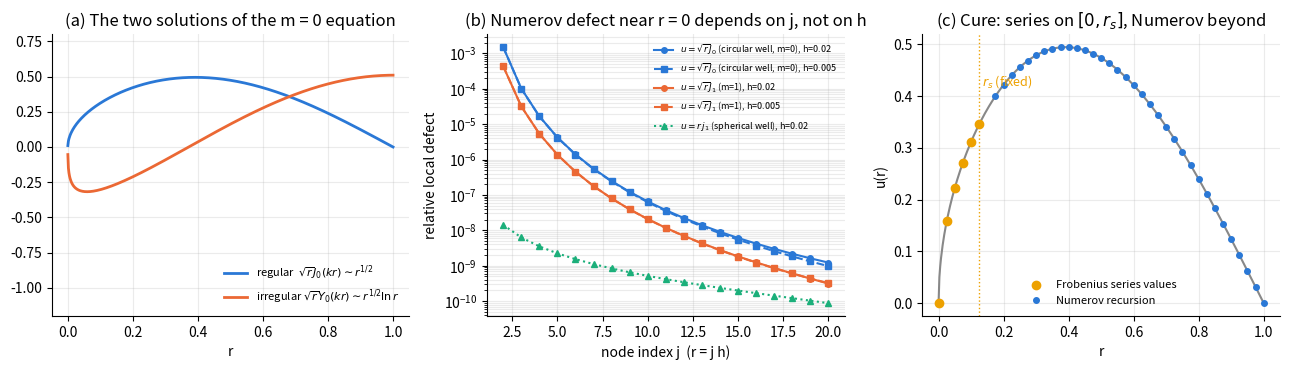
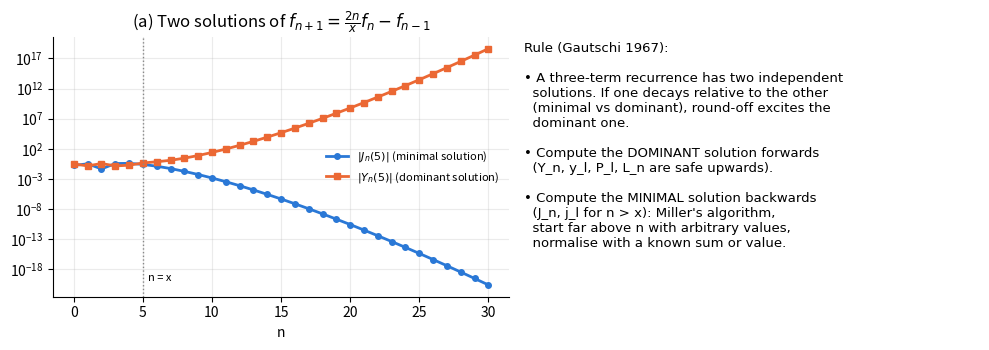

The matplotlib source for these figures, in order:
#!/usr/bin/env python3
"""Illustrations for the special-functions course."""
import numpy as np
from scipy.special import jv, yv
import matplotlib
matplotlib.use("Agg")
import matplotlib.pyplot as plt

C = ["#2a78d6", "#eb6834", "#1baf7a", "#eda100", "#e87ba4"]


def style(ax):
    ax.spines[["top", "right"]].set_visible(False); ax.grid(alpha=.25, which="both")


# ---------------------------------------------------------- 1. the start fault
fig, ax = plt.subplots(1, 3, figsize=(13, 3.8))
r = np.linspace(1e-4, 1, 600)
k = 2.405
ax[0].plot(r, np.sqrt(r) * jv(0, k * r), color=C[0], lw=2, label=r"regular  $\sqrt{r}J_0(kr)\sim r^{1/2}$")
ax[0].plot(r, np.sqrt(r) * yv(0, k * r), color=C[1], lw=2, label=r"irregular $\sqrt{r}Y_0(kr)\sim r^{1/2}\ln r$")
ax[0].set(ylim=(-1.2, 0.8), xlabel="r", title="(a) The two solutions of the m = 0 equation")
ax[0].legend(frameon=False, fontsize=8, loc="lower right")


def numerov_residual(f, k2, h, j):
    """relative local defect of the Numerov stencil applied to the exact solution at node j"""
    x = h * np.array([j - 1, j, j + 1], float)
    c = 1 + h * h * k2(x) / 12
    res = c[2] * f(x[2]) - (12 - 10 * c[1]) * f(x[1]) + c[0] * f(x[0])
    return abs(res) / abs(f(x[1]))


for i, (m, lab) in enumerate(((0, r"$u=\sqrt{r}J_0$ (circular well, m=0)"), (1, r"$u=\sqrt{r}J_1$ (m=1)"))):
    f = lambda x, m=m: np.sqrt(x) * jv(m, k * x)
    k2 = lambda x, m=m: k * k - (m * m - 0.25) / x ** 2
    for h, mk in ((0.02, "o-"), (0.005, "s--")):
        js = np.arange(1, 21)
        ax[1].semilogy(js, [numerov_residual(f, k2, h, j) for j in js], mk, color=C[i], lw=1.5, ms=4,
                       label=f"{lab}, h={h}")
fsph = lambda x: x * (np.sin(k * x) / (k * x) ** 2 - np.cos(k * x) / (k * x))   # r j_1: analytic
k2s = lambda x: k * k - 2 / x ** 2
js = np.arange(1, 21)
ax[1].semilogy(js, [numerov_residual(fsph, k2s, 0.02, j) for j in js], "^:", color=C[2], lw=1.5, ms=4,
               label=r"$u=r\,j_1$ (spherical well), h=0.02")
ax[1].set(xlabel="node index j  (r = j h)", ylabel="relative local defect",
          title="(b) Numerov defect near r = 0 depends on j, not on h")
ax[1].legend(frameon=False, fontsize=6.5)
# panel c: schematic of fixed-r_s start
x = np.linspace(0, 1, 400)
u = np.sqrt(x) * jv(0, k * x)
ax[2].plot(x, u, color="#888888", lw=1.5)
rs = 0.125; h = 0.025
xs = np.arange(0, rs + h / 2, h)
ax[2].plot(xs, np.sqrt(xs) * jv(0, k * xs), "o", color=C[3], ms=6, label="Frobenius series values")
xn = np.arange(rs + 2 * h, 1.0001, h)
ax[2].plot(xn, np.sqrt(xn) * jv(0, k * xn), "o", color=C[0], ms=4, label="Numerov recursion")
ax[2].axvline(rs, color=C[3], ls=":", lw=1)
ax[2].text(rs + 0.01, 0.42, r"$r_s$ (fixed)", fontsize=9, color=C[3])
ax[2].set(xlabel="r", ylabel="u(r)", title="(c) Cure: series on $[0, r_s]$, Numerov beyond")
ax[2].legend(frameon=False, fontsize=8, loc="lower center")
for a in ax: style(a)
fig.tight_layout(); fig.savefig("fig_start_fault.png", dpi=170)

# ---------------------------------------------------------- 2. stability of recurrences
fig, ax = plt.subplots(1, 2, figsize=(10, 3.6))
n = np.arange(0, 31)
x = 5.0
ax[0].semilogy(n, abs(jv(n, x)), "o-", color=C[0], lw=2, ms=4, label=r"$|J_n(5)|$ (minimal solution)")
ax[0].semilogy(n, abs(yv(n, x)), "s-", color=C[1], lw=2, ms=4, label=r"$|Y_n(5)|$ (dominant solution)")
ax[0].axvline(x, color="#888888", ls=":", lw=1); ax[0].text(x + 0.4, 1e-20, "n = x", fontsize=8)
ax[0].set(xlabel="n", title=r"(a) Two solutions of $f_{n+1}=\frac{2n}{x}f_n-f_{n-1}$")
ax[0].legend(frameon=False, fontsize=8)
ax[1].axis("off")
txt = ("Rule (Gautschi 1967):\n\n"
       "• A three-term recurrence has two independent\n  solutions. If one decays relative to the other\n"
       "  (minimal vs dominant), round-off excites the\n  dominant one.\n\n"
       "• Compute the DOMINANT solution forwards\n  (Y_n, y_l, P_l, L_n are safe upwards).\n\n"
       "• Compute the MINIMAL solution backwards\n  (J_n, j_l for n > x): Miller's algorithm,\n"
       "  start far above n with arbitrary values,\n  normalise with a known sum or value.")
ax[1].text(0.0, 0.98, txt, va="top", fontsize=9.5, family="DejaVu Sans")
style(ax[0])
fig.tight_layout(); fig.savefig("fig_recurrence_stability.png", dpi=170)

# ---------------------------------------------------------- 3. separation of variables map
fig, ax = plt.subplots(figsize=(10, 3.3))
ax.axis("off")
boxes = [(0.02, "Schrödinger equation\n$-\\frac{1}{2}\\nabla^2\\psi+V\\psi=E\\psi$", "#eef4fc"),
         (0.27, "separation of\nvariables", "#fff4dc"),
         (0.52, "Sturm–Liouville\nODE", "#fff4dc"),
         (0.77, "special function", "#dff3ea")]
for xb, t, col in boxes:
    ax.text(xb + 0.1, 0.85, t, ha="center", va="center", fontsize=9,
            bbox=dict(boxstyle="round,pad=0.4", fc=col, ec="#2a78d6"))
for xa in (0.2, 0.45, 0.7):
    ax.annotate("", xy=(xa + 0.06, 0.85), xytext=(xa, 0.85), arrowprops=dict(arrowstyle="-|>", color="#555555"))
rows = [("spherical, $V(r)=-1/r$", "radial eq. (Coulomb)", r"$L_{n-l-1}^{(2l+1)}(2r/n)$  Laguerre"),
        ("spherical, any $V(r)$", "angular (polar) eq.", r"$P_l^m(\cos\theta)$  Legendre"),
        ("cylindrical, $V=0$ inside", "radial eq. in $\\rho$", r"$J_m(k\rho)$  Bessel"),
        ("spherical, $V=0$ inside", "radial eq. in $r$", r"$j_l(kr)$  spherical Bessel")]
for i, (a, b, c) in enumerate(rows):
    y = 0.6 - 0.17 * i
    ax.text(0.12, y, a, ha="center", fontsize=8.5)
    ax.text(0.62, y, b, ha="center", fontsize=8.5)
    ax.text(0.87, y, c, ha="center", fontsize=8.5, color=C[i])
ax.set_title("Where the four families come from", fontsize=11)
fig.tight_layout(); fig.savefig("fig_overview.png", dpi=170)
print("done")
